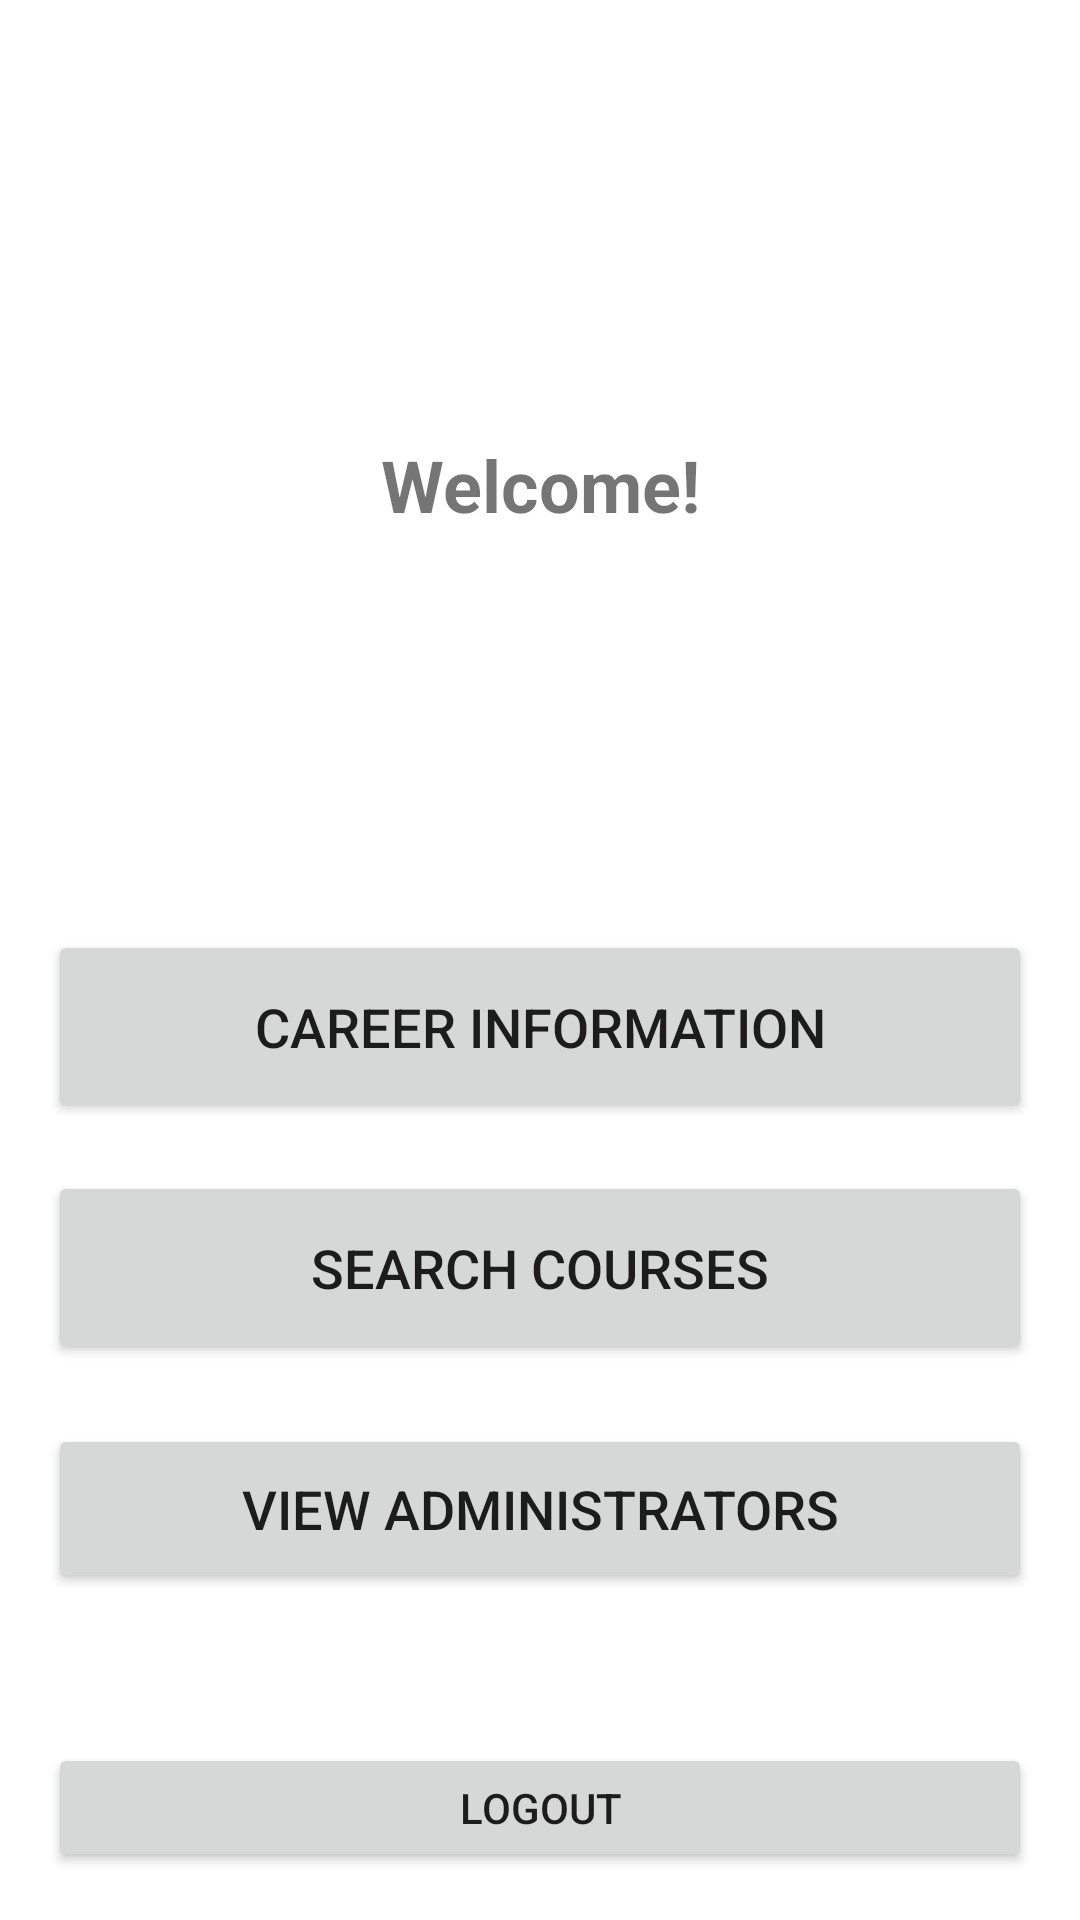

Layout XML and referenced resources for this Android screen:
<!-- AndroidManifest.xml: application theme AppTheme -->
<!-- res/layout/activity_student_landing_page.xml -->
<?xml version="1.0" encoding="utf-8"?>

<LinearLayout xmlns:android="http://schemas.android.com/apk/res/android"
    android:layout_width="match_parent"
    android:layout_height="match_parent"
    android:orientation="vertical"
    android:padding="16dp"
    android:gravity="center">

    <TextView
        android:id="@+id/tvWelcome"
        android:layout_width="match_parent"
        android:layout_height="291dp"
        android:layout_marginBottom="3dp"
        android:gravity="center"
        android:text="Welcome!"
        android:textSize="24sp"
        android:textStyle="bold" />

    <Button
        android:id="@+id/btnCareerInfo"
        android:layout_width="match_parent"
        android:layout_height="wrap_content"
        android:text="Career Information"
        android:padding="20dp"
        android:layout_marginBottom="16dp"
        android:textSize="18sp"/>

    <Button
        android:id="@+id/btnSearchCourses"
        android:layout_width="match_parent"
        android:layout_height="wrap_content"
        android:text="Search Courses"
        android:padding="20dp"
        android:layout_marginBottom="20dp"
        android:textSize="18sp"/>

    <Button
        android:id="@+id/btnViewAdministrators"
        android:layout_width="match_parent"
        android:layout_height="wrap_content"
        android:layout_marginBottom="50dp"
        android:padding="16dp"
        android:text="View Administrators"
        android:textSize="18sp" />

    <Button
        android:id="@+id/btnLogout"
        android:layout_width="match_parent"
        android:layout_height="wrap_content"
        android:text="Logout"
        android:onClick="logout"/>

</LinearLayout>
<!-- resources referenced by this layout -->
<resources>

</resources>
